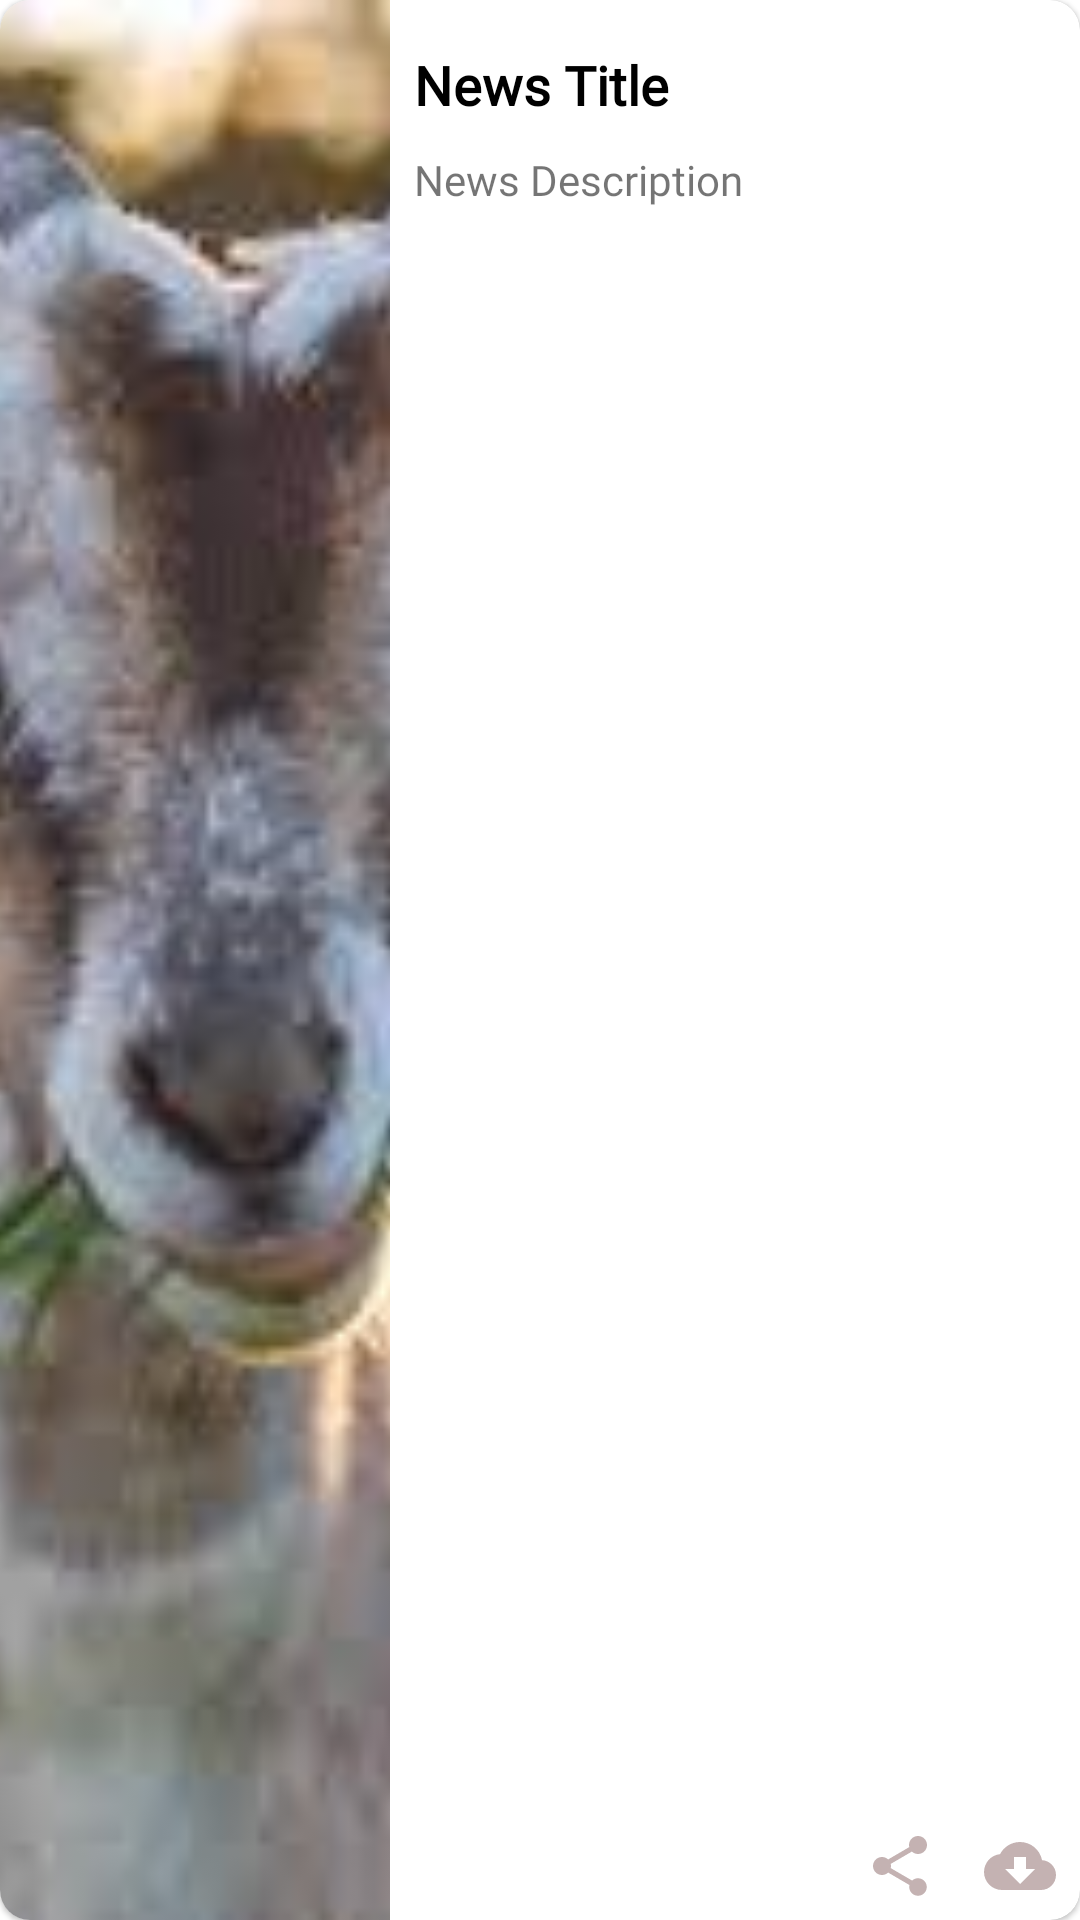

Here is an Android app screen rendered from its layout file. Give the layout XML and the strings, colors and styles it references.
<!-- AndroidManifest.xml: application theme Theme.AgriProject -->
<!-- res/layout/single_tip_home.xml -->
<?xml version="1.0" encoding="utf-8"?>
<com.google.android.material.card.MaterialCardView xmlns:android="http://schemas.android.com/apk/res/android"
    xmlns:tools="http://schemas.android.com/tools"
    android:layout_width="match_parent"
    xmlns:app="http://schemas.android.com/apk/res-auto"
    android:elevation="10dp"
    android:id="@+id/singleHomeCard"
    app:cardCornerRadius="10dp"
    android:layout_marginTop="5dp"
    android:layout_marginBottom="5dp"
    android:layout_height="wrap_content">

    <androidx.constraintlayout.widget.ConstraintLayout
        android:layout_width="match_parent"
        android:layout_height="match_parent">


        <ImageView
            android:id="@+id/tipImage"
            android:layout_width="130dp"
            android:layout_height="0dp"
            android:scaleType="centerCrop"
            app:layout_constraintBottom_toBottomOf="parent"
            app:layout_constraintStart_toStartOf="parent"
            app:layout_constraintTop_toTopOf="parent"
            app:srcCompat="@drawable/goat1" />

        <TextView
            android:id="@+id/newsTitle"
            android:layout_width="0dp"
            android:layout_height="wrap_content"
            android:layout_marginStart="8dp"
            android:layout_marginTop="16dp"
            android:layout_marginEnd="8dp"
            android:ellipsize="end"
            android:fontFamily="@font/roboto_mono_bold"
            android:maxLines="2"
            android:text="News Title"
            android:textColor="@color/black"
            android:textSize="18sp"
            android:textStyle="bold"
            app:layout_constraintEnd_toEndOf="parent"
            app:layout_constraintStart_toEndOf="@+id/tipImage"
            app:layout_constraintTop_toTopOf="parent" />

        <TextView
            android:id="@+id/newsDescription"
            android:layout_width="0dp"
            android:layout_height="wrap_content"
            android:layout_marginTop="10dp"
            android:ellipsize="end"
            android:fontFamily="@font/roboto_mono"
            android:maxLines="2"
            android:text="News Description"
            app:layout_constraintEnd_toEndOf="@+id/newsTitle"
            app:layout_constraintStart_toStartOf="@+id/newsTitle"
            app:layout_constraintTop_toBottomOf="@+id/newsTitle" />

        <ImageView
            android:id="@+id/shareNews"
            android:layout_width="wrap_content"
            android:layout_height="wrap_content"
            android:layout_marginEnd="16dp"
            app:layout_constraintBottom_toBottomOf="@+id/downloadNews"
            app:layout_constraintEnd_toStartOf="@+id/downloadNews"
            app:layout_constraintTop_toTopOf="@+id/downloadNews"
            app:srcCompat="@drawable/ic_baseline_share_24" />

        <ImageView
            android:id="@+id/downloadNews"
            android:layout_width="wrap_content"
            android:layout_height="wrap_content"
            android:layout_marginTop="8dp"
            android:layout_marginEnd="8dp"
            android:layout_marginBottom="6dp"
            app:layout_constraintBottom_toBottomOf="parent"
            app:layout_constraintEnd_toEndOf="parent"
            app:layout_constraintTop_toBottomOf="@+id/newsDescription"
            app:layout_constraintVertical_bias="1.0"
            app:srcCompat="@drawable/ic_baseline_cloud_download_24" />
    </androidx.constraintlayout.widget.ConstraintLayout>

</com.google.android.material.card.MaterialCardView>
<!-- resources referenced by this layout -->
<resources>
  <color name="black">#FF000000</color>
  <!-- drawable goat1: jpeg bitmap (drawable-v24, 7050 bytes) -->
  <!-- drawable ic_baseline_cloud_download_24 (drawable-v24) -->
  <vector android:height="24dp" android:tint="#C4B2B2"
      android:viewportHeight="24" android:viewportWidth="24"
      android:width="24dp" xmlns:android="http://schemas.android.com/apk/res/android">
      <path android:fillColor="@android:color/white" android:pathData="M19.35,10.04C18.67,6.59 15.64,4 12,4 9.11,4 6.6,5.64 5.35,8.04 2.34,8.36 0,10.91 0,14c0,3.31 2.69,6 6,6h13c2.76,0 5,-2.24 5,-5 0,-2.64 -2.05,-4.78 -4.65,-4.96zM17,13l-5,5 -5,-5h3V9h4v4h3z"/>
  </vector>
  <!-- drawable ic_baseline_share_24 (drawable-v24) -->
  <vector android:height="24dp" android:tint="#C4B2B2"
      android:viewportHeight="24" android:viewportWidth="24"
      android:width="24dp" xmlns:android="http://schemas.android.com/apk/res/android">
      <path android:fillColor="@android:color/white" android:pathData="M18,16.08c-0.76,0 -1.44,0.3 -1.96,0.77L8.91,12.7c0.05,-0.23 0.09,-0.46 0.09,-0.7s-0.04,-0.47 -0.09,-0.7l7.05,-4.11c0.54,0.5 1.25,0.81 2.04,0.81 1.66,0 3,-1.34 3,-3s-1.34,-3 -3,-3 -3,1.34 -3,3c0,0.24 0.04,0.47 0.09,0.7L8.04,9.81C7.5,9.31 6.79,9 6,9c-1.66,0 -3,1.34 -3,3s1.34,3 3,3c0.79,0 1.5,-0.31 2.04,-0.81l7.12,4.16c-0.05,0.21 -0.08,0.43 -0.08,0.65 0,1.61 1.31,2.92 2.92,2.92 1.61,0 2.92,-1.31 2.92,-2.92s-1.31,-2.92 -2.92,-2.92z"/>
  </vector>
  <style name="Theme.AgriProject" parent="Theme.MaterialComponents.DayNight.NoActionBar">
          
          <item name="colorPrimary">@color/greenish</item>
          <item name="colorPrimaryVariant">@color/greenish</item>
          <item name="colorOnPrimary">@color/white</item>
          
          <item name="colorSecondary">@color/teal_200</item>
          <item name="colorSecondaryVariant">@color/teal_700</item>
          <item name="colorOnSecondary">@color/black</item>
          
          <item name="android:statusBarColor" tools:targetApi="l">?attr/colorPrimaryVariant</item>
          
      </style>
  <color name="greenish">#7d9274</color>
  <color name="white">#FFFFFFFF</color>
  <color name="teal_200">#FF03DAC5</color>
  <color name="teal_700">#FF018786</color>
</resources>
